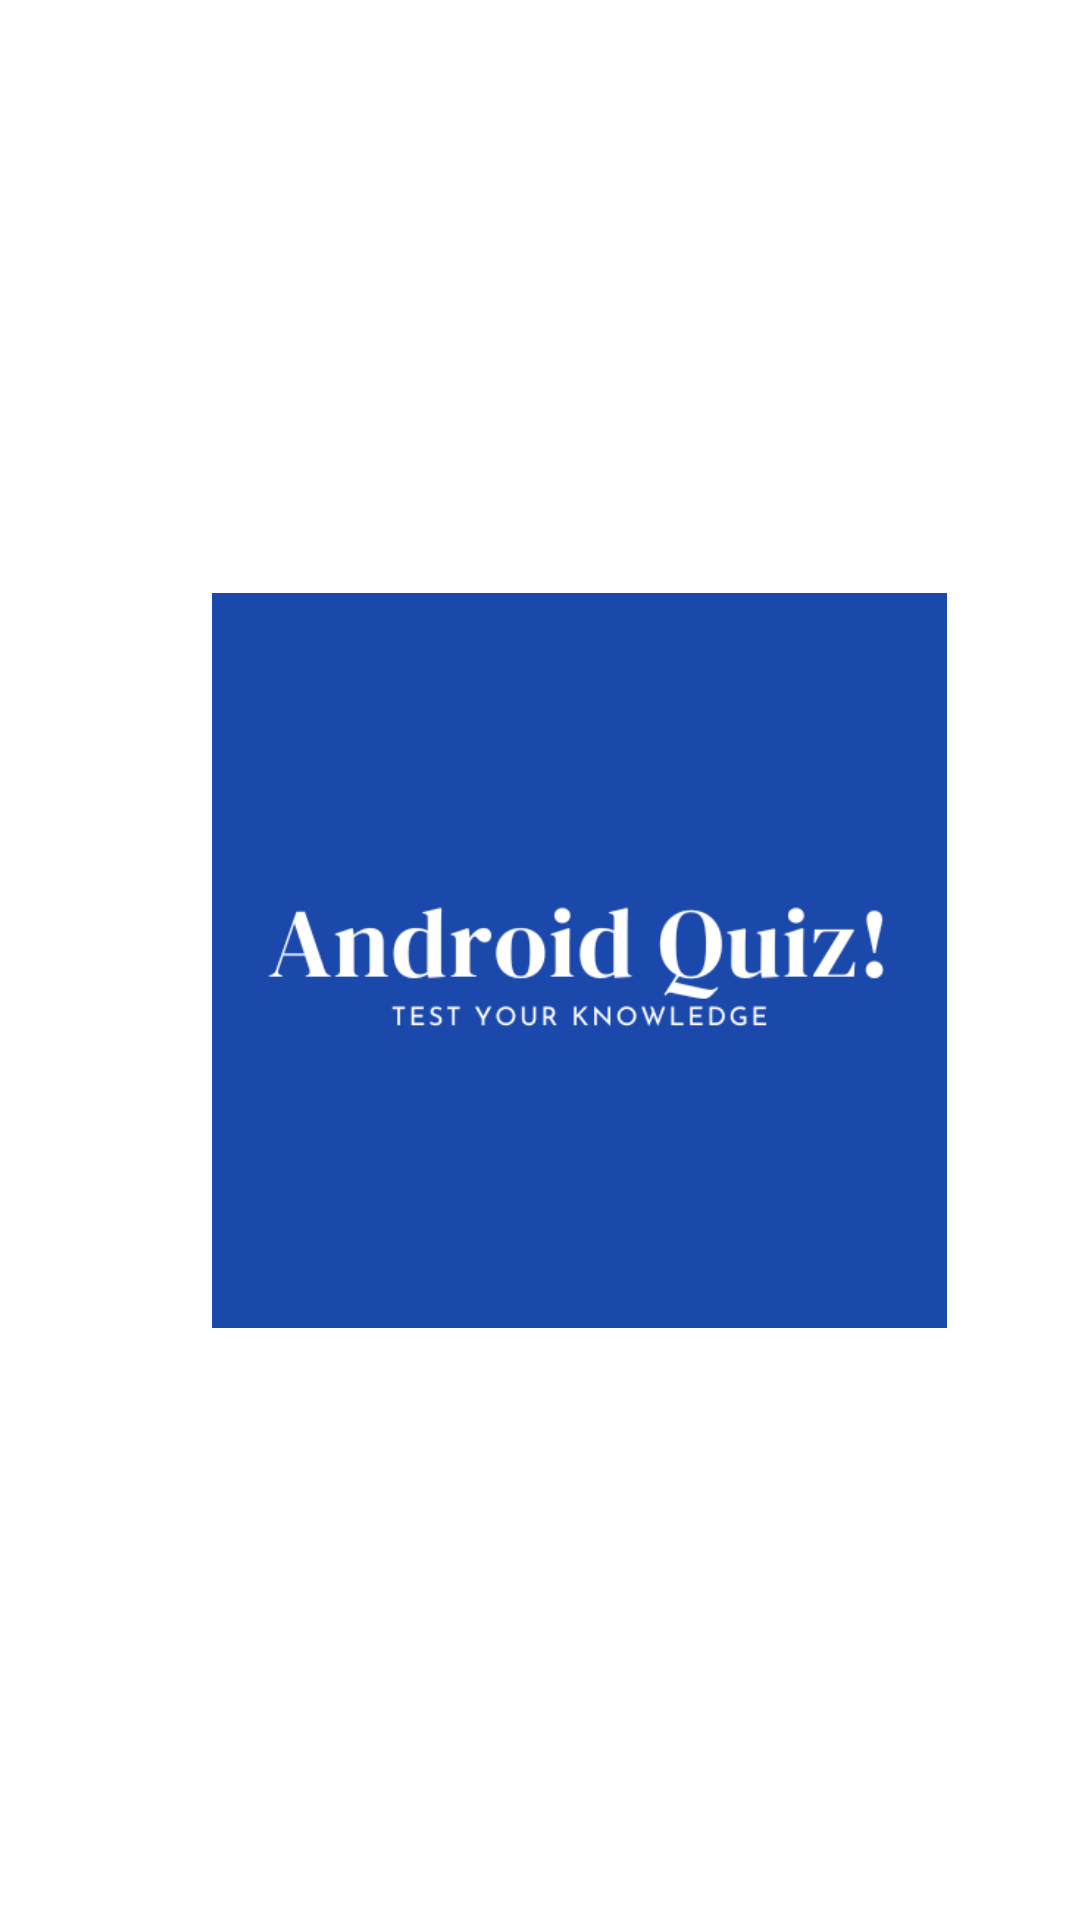

Produce the Android XML layout that renders to this screen, including the resource entries it uses.
<!-- AndroidManifest.xml: application theme Theme.Hotels_for_fan -->
<!-- res/layout/activity_splash.xml -->
<?xml version="1.0" encoding="utf-8"?>
<androidx.constraintlayout.widget.ConstraintLayout xmlns:android="http://schemas.android.com/apk/res/android"
    xmlns:app="http://schemas.android.com/apk/res-auto"
    xmlns:tools="http://schemas.android.com/tools"
    android:layout_width="match_parent"
    android:layout_height="match_parent"
    tools:context=".Splash">

    <ImageView
        android:id="@+id/appName"
        android:layout_width="245dp"
        android:layout_height="307dp"
        android:layout_centerHorizontal="true"
        android:fontFamily="sans-serif-black"
        android:src="@drawable/app_logo"
        android:text="@string/app_name"
        android:textColor="@color/white"
        android:textSize="35sp"
        app:layout_constraintBottom_toBottomOf="parent"
        app:layout_constraintEnd_toEndOf="parent"
        app:layout_constraintHorizontal_bias="0.615"
        app:layout_constraintStart_toStartOf="parent"
        app:layout_constraintTop_toTopOf="parent" />
</androidx.constraintlayout.widget.ConstraintLayout>
<!-- resources referenced by this layout -->
<resources>
  <color name="white">#FFFFFFFF</color>
  <!-- drawable app_logo: png bitmap (drawable-v24, 17847 bytes) -->
  <string name="app_name">Quiz Application</string>
  <style name="Theme.Hotels_for_fan" parent="Theme.MaterialComponents.Light.DarkActionBar">
          
          <item name="colorPrimary">@color/purple_200</item>
          <item name="colorPrimaryVariant">@color/purple_200</item>
          <item name="colorOnPrimary">@color/white</item>
          
          <item name="colorSecondary">@color/teal_200</item>
          <item name="colorSecondaryVariant">@color/teal_700</item>
          <item name="colorOnSecondary">@color/black</item>
          
          <item name="android:statusBarColor" tools:targetApi="l">?attr/colorPrimaryVariant</item>
          
      </style>
  <color name="purple_200">#1b48ab</color>
  <color name="teal_200">#1b48ab</color>
  <color name="teal_700">#FF018786</color>
  <color name="black">#FF000000</color>
</resources>
